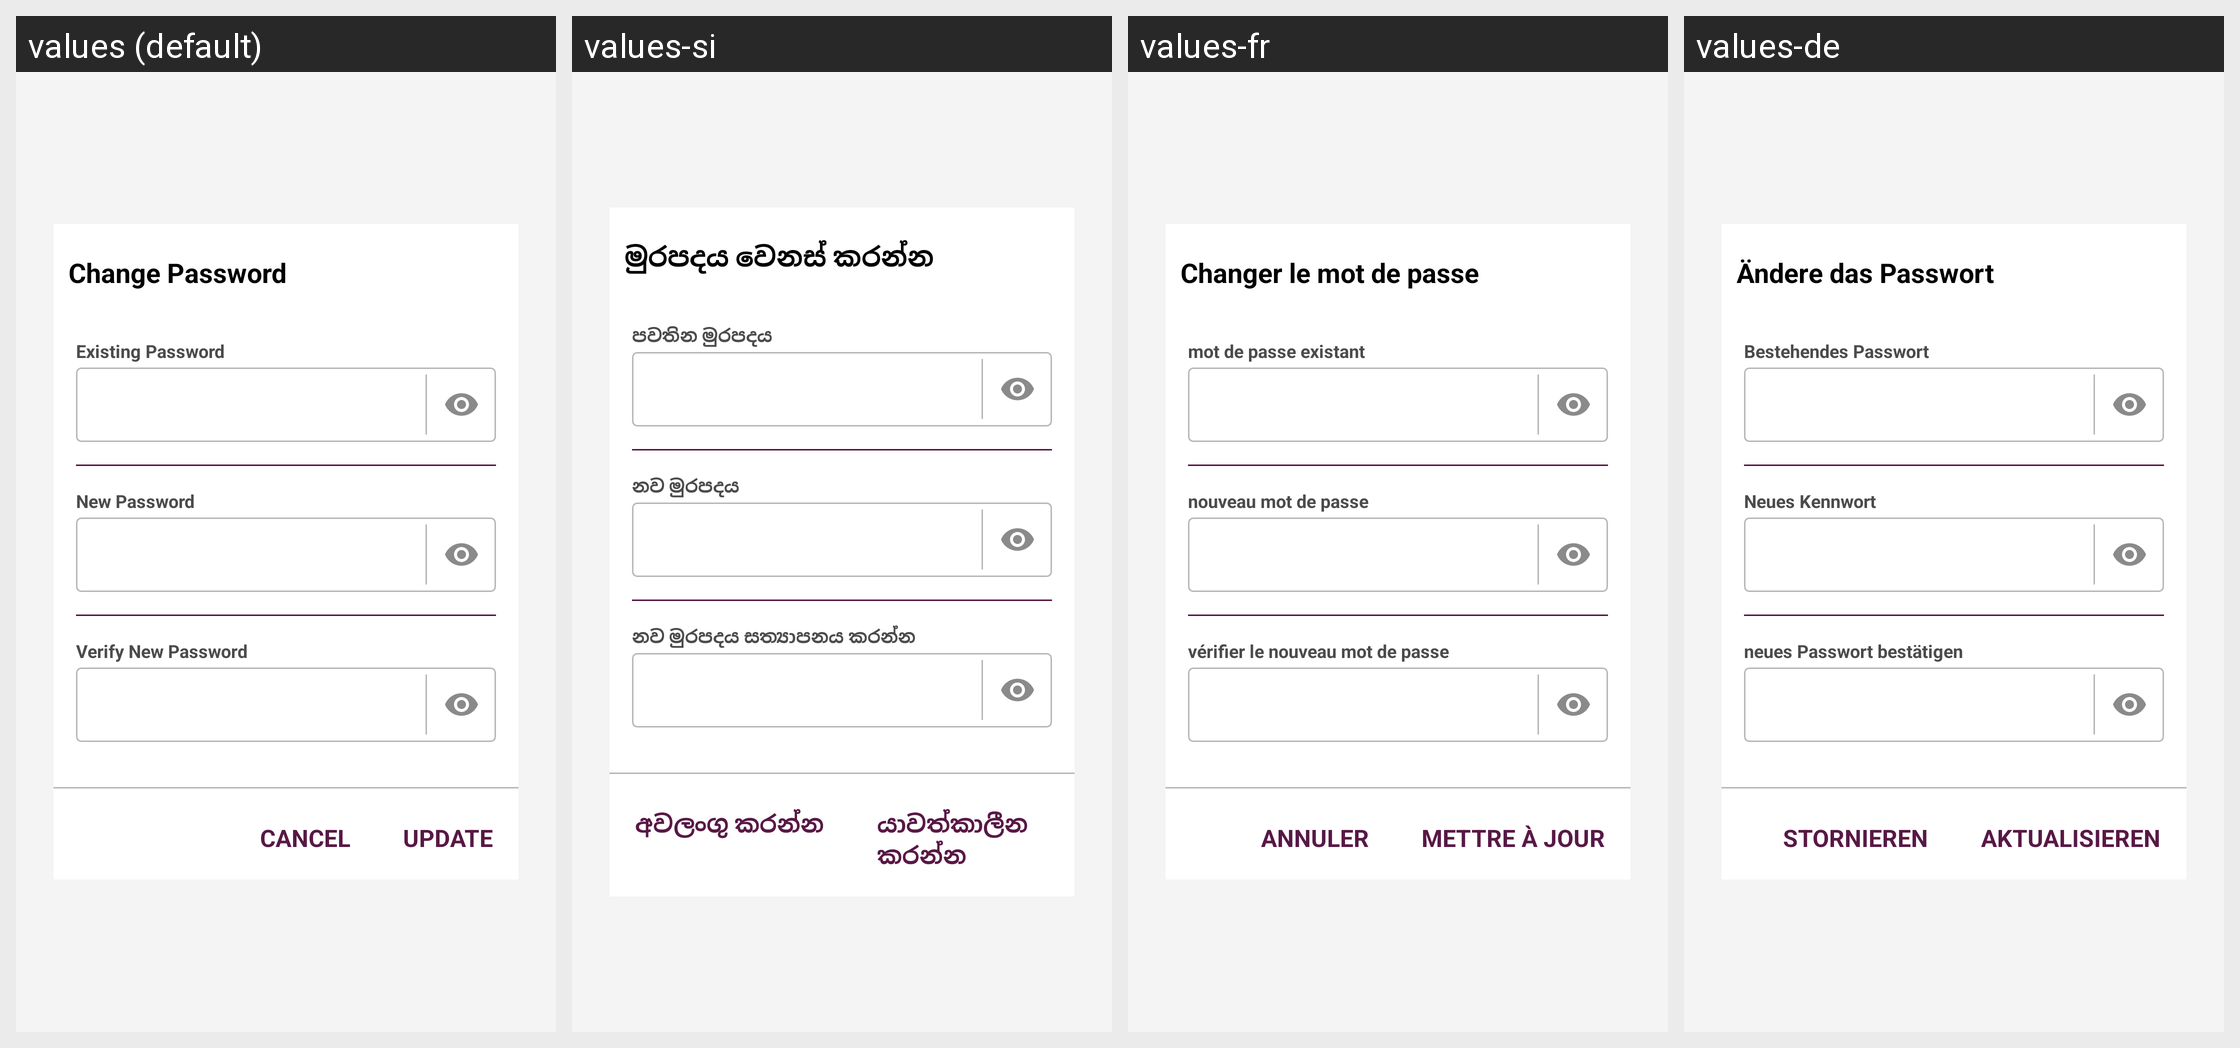

For this localized Android screen grid, give each drawn string resource with its value in every locale shown.
Android screen res/layout/teacher_activity_change_password_sngpr.xml rendered under 4 locales, left to right: values (default), values-si, values-fr, values-de. Device: Nexus 5 (rendered at 1080×1920; each locale shown at half size, 540×960, under a caption strip naming it); theme AppTheme.FullScreen.
Other locales in the repository, not shown: values-ar, values-es, values-hi, values-it, values-ms, values-th.
Strings drawn on this screen, with the default value and each locale's value (text and hints the layout hard-codes, and strings that could not be matched under every locale, appear in the picture but are not listed):

teacher_pop_password_title
  values: Change Password
  values-si: මුරපදය වෙනස් කරන්න
  values-fr: Changer le mot de passe
  values-de: Ändere das Passwort

teacher_pop_password_txt_exist
  values: Existing Password
  values-si: පවතින මුරපදය
  values-fr: mot de passe existant
  values-de: Bestehendes Passwort

teacher_pop_password_txt_new
  values: New Password
  values-si: නව මුරපදය
  values-fr: nouveau mot de passe
  values-de: Neues Kennwort

teacher_pop_password_txt_repeat
  values: Verify New Password
  values-si: නව මුරපදය සත්‍යාපනය කරන්න
  values-fr: vérifier le nouveau mot de passe
  values-de: neues Passwort bestätigen

teacher_pop_password_btnCancel
  values: Cancel
  values-si: අවලංගු කරන්න
  values-fr: Annuler
  values-de: Stornieren

teacher_pop_password_btnUpdate
  values: Update
  values-si: යාවත්කාලීන කරන්න
  values-fr: Mettre à jour
  values-de: Aktualisieren
